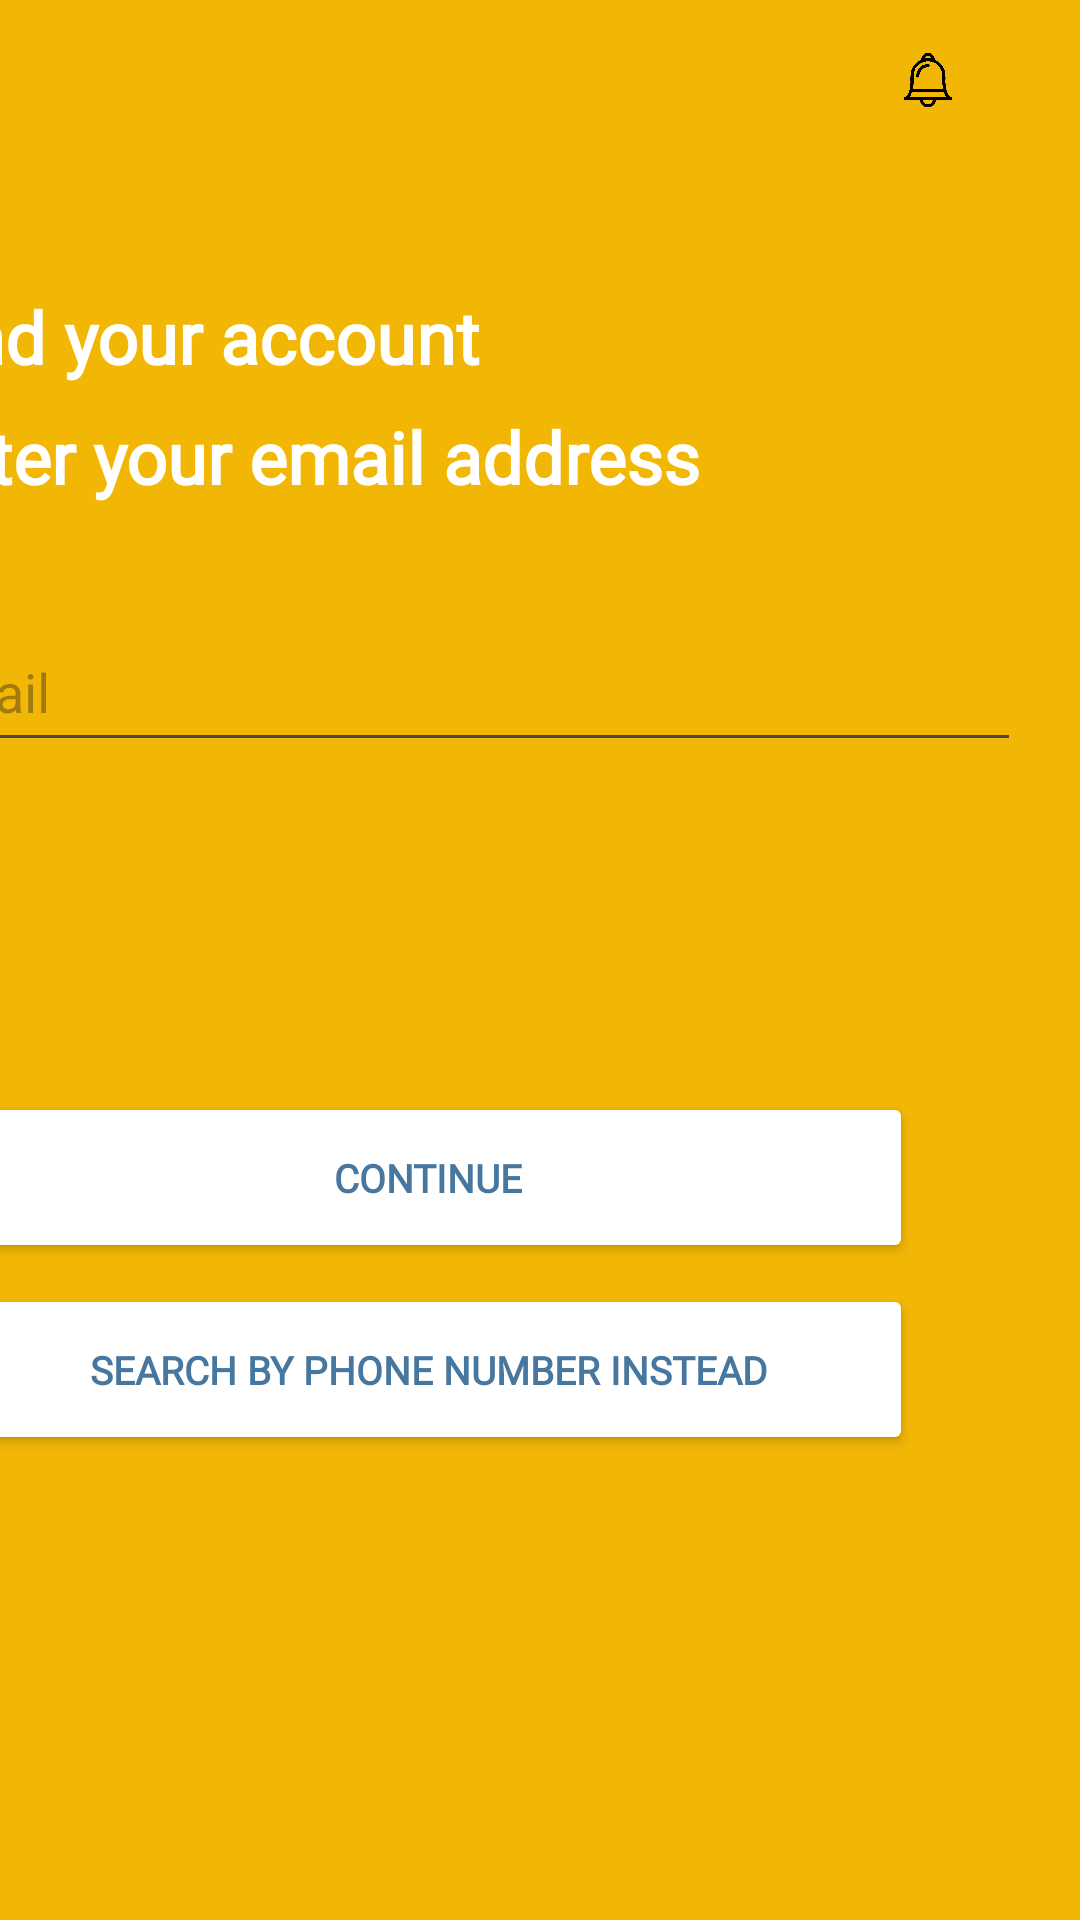

Produce the Android XML layout that renders to this screen, including the resource entries it uses.
<!-- AndroidManifest.xml: application theme Theme.KinderKingdom -->
<!-- res/layout/activity_forgetpassword2.xml -->
<?xml version="1.0" encoding="utf-8"?>
<androidx.constraintlayout.widget.ConstraintLayout xmlns:android="http://schemas.android.com/apk/res/android"
    xmlns:app="http://schemas.android.com/apk/res-auto"
    xmlns:tools="http://schemas.android.com/tools"
    android:id="@+id/main"
    android:layout_width="match_parent"
    android:layout_height="match_parent"
    android:background="@color/orange"
    tools:context=".forgetpassword2">

    <EditText
        android:id="@+id/editTextText"
        android:layout_width="372dp"
        android:layout_height="50dp"
        android:layout_marginTop="204dp"
        android:layout_marginEnd="20dp"
        android:ems="10"
        android:hint="Email "
        android:inputType="text"
        app:layout_constraintEnd_toEndOf="parent"
        app:layout_constraintTop_toTopOf="parent" />

    <TextView
        android:id="@+id/textView9"
        android:layout_width="wrap_content"
        android:layout_height="wrap_content"
        android:layout_marginTop="96dp"
        android:layout_marginEnd="200dp"
        android:fontFamily="@font/kiteone"
        android:text="@string/Findyouraccount"
        android:textColor="@color/white"
        android:textSize="24sp"
        android:textStyle="bold"
        app:layout_constraintEnd_toEndOf="parent"
        app:layout_constraintTop_toTopOf="parent" />

    <TextView
        android:id="@+id/textView"
        android:layout_width="387dp"
        android:layout_height="40dp"
        android:layout_marginTop="136dp"
        android:layout_marginEnd="4dp"
        android:fontFamily="@font/kiteone"
        android:text="@string/Enteryouremailaddress"
        android:textColor="@color/white"
        android:textSize="24sp"
        android:textStyle="bold"
        app:layout_constraintEnd_toEndOf="parent"
        app:layout_constraintTop_toTopOf="parent" />

    <Button
        android:id="@+id/button4"
        android:layout_width="323dp"
        android:layout_height="57dp"
        android:layout_marginTop="428dp"
        android:layout_marginEnd="56dp"
        android:backgroundTint="@color/white"
        android:fontFamily="@font/kiteone"
        android:onClick="searchbyphone"
        android:text="@string/Searchbyphonenumberinstead"
        android:textColor="@color/blue"
        android:textSize="13sp"
        android:textStyle="bold"
        app:layout_constraintEnd_toEndOf="parent"
        app:layout_constraintTop_toTopOf="parent" />

    <Button
        android:id="@+id/button3"
        android:layout_width="323dp"
        android:layout_height="57dp"
        android:layout_marginTop="364dp"
        android:layout_marginEnd="56dp"
        android:backgroundTint="@color/white"
        android:fontFamily="@font/kiteone"
        android:onClick="continuee"
        android:text="Continue"
        android:textColor="@color/blue"
        android:textSize="13sp"
        android:textStyle="bold"
        app:layout_constraintEnd_toEndOf="parent"
        app:layout_constraintTop_toTopOf="parent" />

    <ImageView
        android:id="@+id/settingView"
        android:layout_width="20dp"
        android:layout_height="19dp"
        android:layout_marginTop="16dp"
        android:layout_marginEnd="16dp"
        app:layout_constraintEnd_toEndOf="parent"
        app:layout_constraintTop_toTopOf="parent"
        app:srcCompat="@drawable/settingicon" />

    <ImageView
        android:id="@+id/bellView"
        android:layout_width="30dp"
        android:layout_height="30dp"
        android:layout_marginTop="12dp"
        android:layout_marginEnd="36dp"
        app:layout_constraintEnd_toEndOf="parent"
        app:layout_constraintTop_toTopOf="parent"
        app:srcCompat="@drawable/bellicon" />


</androidx.constraintlayout.widget.ConstraintLayout>
<!-- resources referenced by this layout -->
<resources>
  <color name="blue">#47779F</color>
  <color name="orange">#F2B705</color>
  <color name="white">#FFFFFFFF</color>
  <!-- drawable bellicon: png bitmap (drawable, 49796 bytes) -->
  <string name="Enteryouremailaddress">Enter your email address</string>
  <string name="Findyouraccount">Find your account</string>
  <string name="Searchbyphonenumberinstead">Search by phone number instead</string>
  <style name="Theme.KinderKingdom" parent="Base.Theme.KinderKingdom" />
  <style name="Base.Theme.KinderKingdom" parent="Theme.Material3.DayNight.NoActionBar">
          
          
      </style>
</resources>
